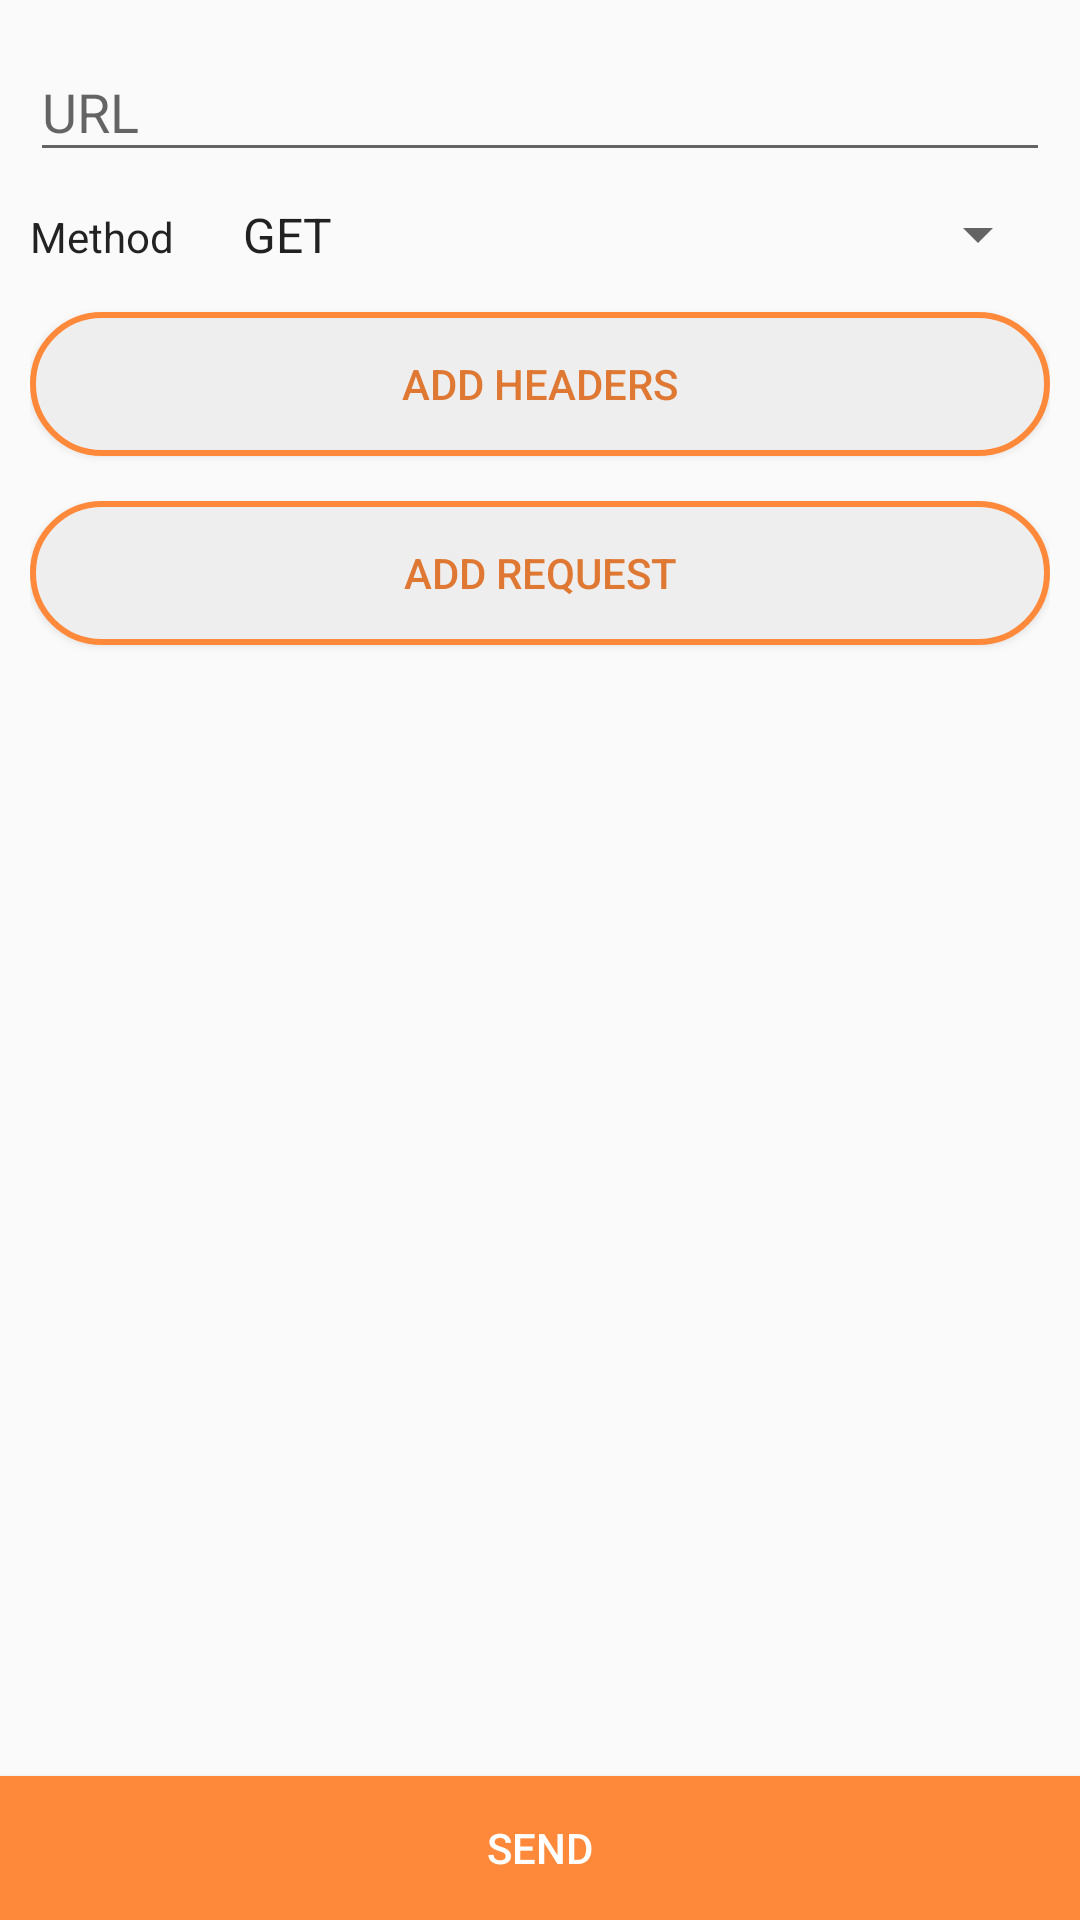

Produce the Android XML layout that renders to this screen, including the resource entries it uses.
<!-- AndroidManifest.xml: application theme AppTheme -->
<!-- res/layout/fragment_rest_request.xml -->
<?xml version="1.0" encoding="utf-8"?>
<LinearLayout xmlns:android="http://schemas.android.com/apk/res/android"
    xmlns:app="http://schemas.android.com/apk/res-auto"
    android:layout_width="match_parent"
    android:layout_height="match_parent"
    android:orientation="vertical">


    <android.support.v4.widget.NestedScrollView
        android:layout_width="match_parent"
        android:layout_height="0dp"
        android:layout_weight="1">

        <LinearLayout
            android:layout_width="match_parent"
            android:layout_height="match_parent"
            android:orientation="vertical"
            android:paddingLeft="10dp"
            android:paddingRight="10dp">


            <android.support.design.widget.TextInputLayout
                android:id="@+id/inputLayoutUrl"
                android:layout_width="match_parent"
                android:layout_height="wrap_content"
                android:layout_marginTop="5dp">

                <EditText
                    android:id="@+id/urlEditText"
                    android:layout_width="match_parent"
                    android:layout_height="wrap_content"
                    android:hint="@string/url"
                    android:textColor="@color/textColor" />

            </android.support.design.widget.TextInputLayout>

            <LinearLayout
                android:layout_width="match_parent"
                android:layout_height="wrap_content"
                android:layout_marginTop="5dp"
                android:orientation="horizontal">

                <TextView
                    android:layout_width="wrap_content"
                    android:layout_height="wrap_content"
                    android:textColor="@color/textColor"
                    android:text="@string/method" />

                <Spinner
                    android:id="@+id/materialSpinner"
                    android:layout_width="match_parent"
                    android:layout_height="wrap_content"
                    android:entries="@array/methods"
                    android:padding="5dp"
                    android:layout_marginLeft="10dp" />
            </LinearLayout>


            <Button
                android:id="@+id/addHeaderButton"
                android:layout_width="match_parent"
                android:layout_height="wrap_content"
                android:layout_marginTop="10dp"
                android:background="@drawable/rounded_buttons_flat"
                android:text="@string/add_headers"
                android:textColor="@color/colorPrimaryDark" />

            <android.support.v7.widget.RecyclerView
                android:id="@+id/headersRecyclerView"
                android:layout_marginTop="5dp"
                android:layout_width="match_parent"
                android:layout_height="wrap_content">

            </android.support.v7.widget.RecyclerView>

            <Button
                android:id="@+id/addRequestButton"
                android:layout_width="match_parent"
                android:layout_height="wrap_content"
                android:layout_marginTop="10dp"
                android:background="@drawable/rounded_buttons_flat"
                android:text="@string/add_request"
                android:textColor="@color/colorPrimaryDark" />

            <android.support.v7.widget.RecyclerView
                android:id="@+id/requestRecyclerView"
                android:layout_marginTop="5dp"
                android:layout_width="match_parent"
                android:layout_height="wrap_content">

            </android.support.v7.widget.RecyclerView>


        </LinearLayout>
    </android.support.v4.widget.NestedScrollView>

    <Button

        android:id="@+id/sendButton"
        android:layout_width="match_parent"
        android:layout_height="wrap_content"
        android:layout_marginTop="1dp"
        android:background="@drawable/button_states_flat"
        android:text="@string/send"
        android:textColor="@color/white" />


</LinearLayout>
<!-- resources referenced by this layout -->
<resources>
  <string-array name="methods">
          <item>GET</item>
          <item>POST</item>
          <item>PUT</item>
          <item>DELETE</item>
          <item>HEAD</item>
          <item>OPTIONS</item>
          <item>PATCH</item>
      </string-array>
  <color name="colorPrimaryDark">#df7833</color>
  <color name="textColor">#DD000000</color>
  <color name="white">#FFFFFF</color>
  <!-- drawable button_states_flat (drawable) -->
  <?xml version="1.0" encoding="utf-8"?>
  <selector xmlns:android="http://schemas.android.com/apk/res/android">
      <item
          android:state_enabled="false"
          android:drawable="@drawable/button_simple_flat" />
      <item
          android:state_pressed="true"
          android:state_enabled="true"
          android:drawable="@drawable/button_pressed_flat" />
      <item
          android:state_focused="true"
          android:state_enabled="true"
          android:drawable="@drawable/button_simple_flat" />
      <item
          android:state_enabled="true"
          android:drawable="@drawable/button_simple_flat" />
  </selector>
  <!-- drawable rounded_buttons_flat (drawable) -->
  <?xml version="1.0" encoding="utf-8"?>
  <shape xmlns:android="http://schemas.android.com/apk/res/android"
      android:shape="rectangle"
      android:padding="10dp">
      <solid android:color="@color/lightGrey"/>
      <stroke android:width="2dp" android:color="@color/colorPrimary"  />
      <corners
          android:bottomRightRadius="150dp"
          android:bottomLeftRadius="150dp"
          android:topLeftRadius="150dp"
          android:topRightRadius="150dp"/>
  </shape>
  <string name="add_headers">Add headers</string>
  <string name="add_request">Add request</string>
  <string name="method">Method</string>
  <string name="send">Send</string>
  <string name="url">URL</string>
  <style name="AppTheme" parent="Theme.AppCompat.Light.DarkActionBar">
          
          <item name="colorPrimary">@color/toolBarColor</item>
          <item name="colorPrimaryDark">@color/toolBarColorDark</item>
          <item name="colorAccent">@color/toolBarColor</item>
          <item name="colorButtonNormal">@color/toolBarColor</item>
          <item name="titleTextAppearance">@color/white</item>
      </style>
  <!-- drawable button_simple_flat (drawable) -->
  <?xml version="1.0" encoding="utf-8"?>
  <shape xmlns:android="http://schemas.android.com/apk/res/android" android:shape="rectangle">
      <gradient
          android:startColor="@color/toolBarColor"
          android:centerColor="@color/toolBarColor"
          android:endColor="@color/toolBarColor"
          android:angle="90"/>
  </shape>
  <!-- drawable button_pressed_flat (drawable) -->
  <?xml version="1.0" encoding="utf-8"?>
  <shape xmlns:android="http://schemas.android.com/apk/res/android" android:shape="rectangle">
      <gradient
          android:startColor="@color/toolBarColorDark"
          android:centerColor="@color/toolBarColorDark"
          android:endColor="@color/toolBarColorDark"
          android:angle="90"/>
  </shape>
  <color name="lightGrey">#eeeeee</color>
  <color name="colorPrimary">#FF893A</color>
  <color name="toolBarColor">#FF893A</color>
  <color name="toolBarColorDark">#df7833</color>
</resources>
